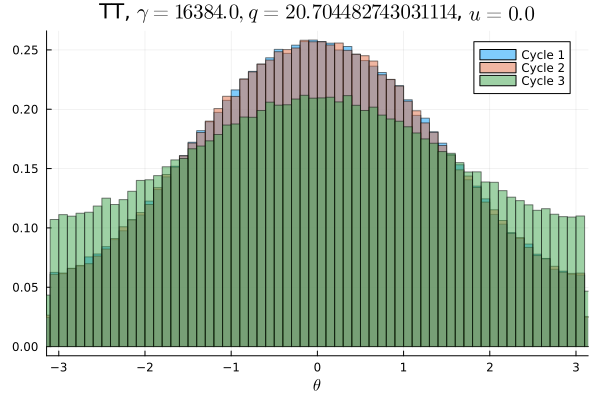

Values plotted in this chart, from the file beside it:
Cycle 1, Cycle 2, Cycle 3
0.003809, 0.003875, 0.006491
0.003922, 0.003887, 0.006869
0.003966, 0.003928, 0.006897
0.003769, 0.003891, 0.006981
0.004125, 0.004069, 0.006862
0.004112, 0.004331, 0.006841
0.0044, 0.004272, 0.007241
0.004669, 0.00435, 0.007141
0.004812, 0.004556, 0.007225
0.004969, 0.004716, 0.007513
0.005159, 0.005025, 0.007769
0.005494, 0.005334, 0.007663
0.005513, 0.005741, 0.007559
0.00585, 0.006034, 0.007819
0.0063, 0.006556, 0.007687
0.006616, 0.0065, 0.008166
0.006862, 0.006987, 0.008591
0.006934, 0.007084, 0.008741
0.007606, 0.007488, 0.008753
0.007728, 0.007625, 0.008847
0.008384, 0.008384, 0.009016
0.0089, 0.008903, 0.009441
0.008897, 0.009294, 0.009569
0.009591, 0.009456, 0.009928
0.009737, 0.009734, 0.009972
0.01016, 0.01016, 0.009991
0.01063, 0.01061, 0.01032
0.01111, 0.01094, 0.01043
0.0113, 0.01143, 0.01077
0.01162, 0.0115, 0.0106
0.01223, 0.01219, 0.01097
0.01245, 0.01239, 0.01123
0.01257, 0.01304, 0.01138
0.01318, 0.01339, 0.01189
0.01343, 0.01328, 0.01178
0.01369, 0.01359, 0.01196
0.01415, 0.01424, 0.0121
0.01437, 0.01405, 0.01204
0.01484, 0.01474, 0.01225
0.01477, 0.01498, 0.0127
0.01514, 0.01527, 0.01265
0.01564, 0.0151, 0.01288
0.01554, 0.01558, 0.01266
0.01562, 0.01573, 0.01303
0.01557, 0.01555, 0.01287
0.01568, 0.01593, 0.01282
0.01628, 0.01581, 0.01315
0.01625, 0.01623, 0.01345
0.0161, 0.0162, 0.01313
0.01623, 0.01614, 0.01319
0.01613, 0.01608, 0.01326
0.01612, 0.01635, 0.01312
0.01585, 0.01592, 0.01335
0.01594, 0.01603, 0.01294
0.01601, 0.01573, 0.01299
0.01574, 0.01587, 0.01325
0.01578, 0.01583, 0.01292
0.01521, 0.01516, 0.01277
0.01534, 0.01534, 0.01251
0.01503, 0.01526, 0.01253
... 40 more rows
